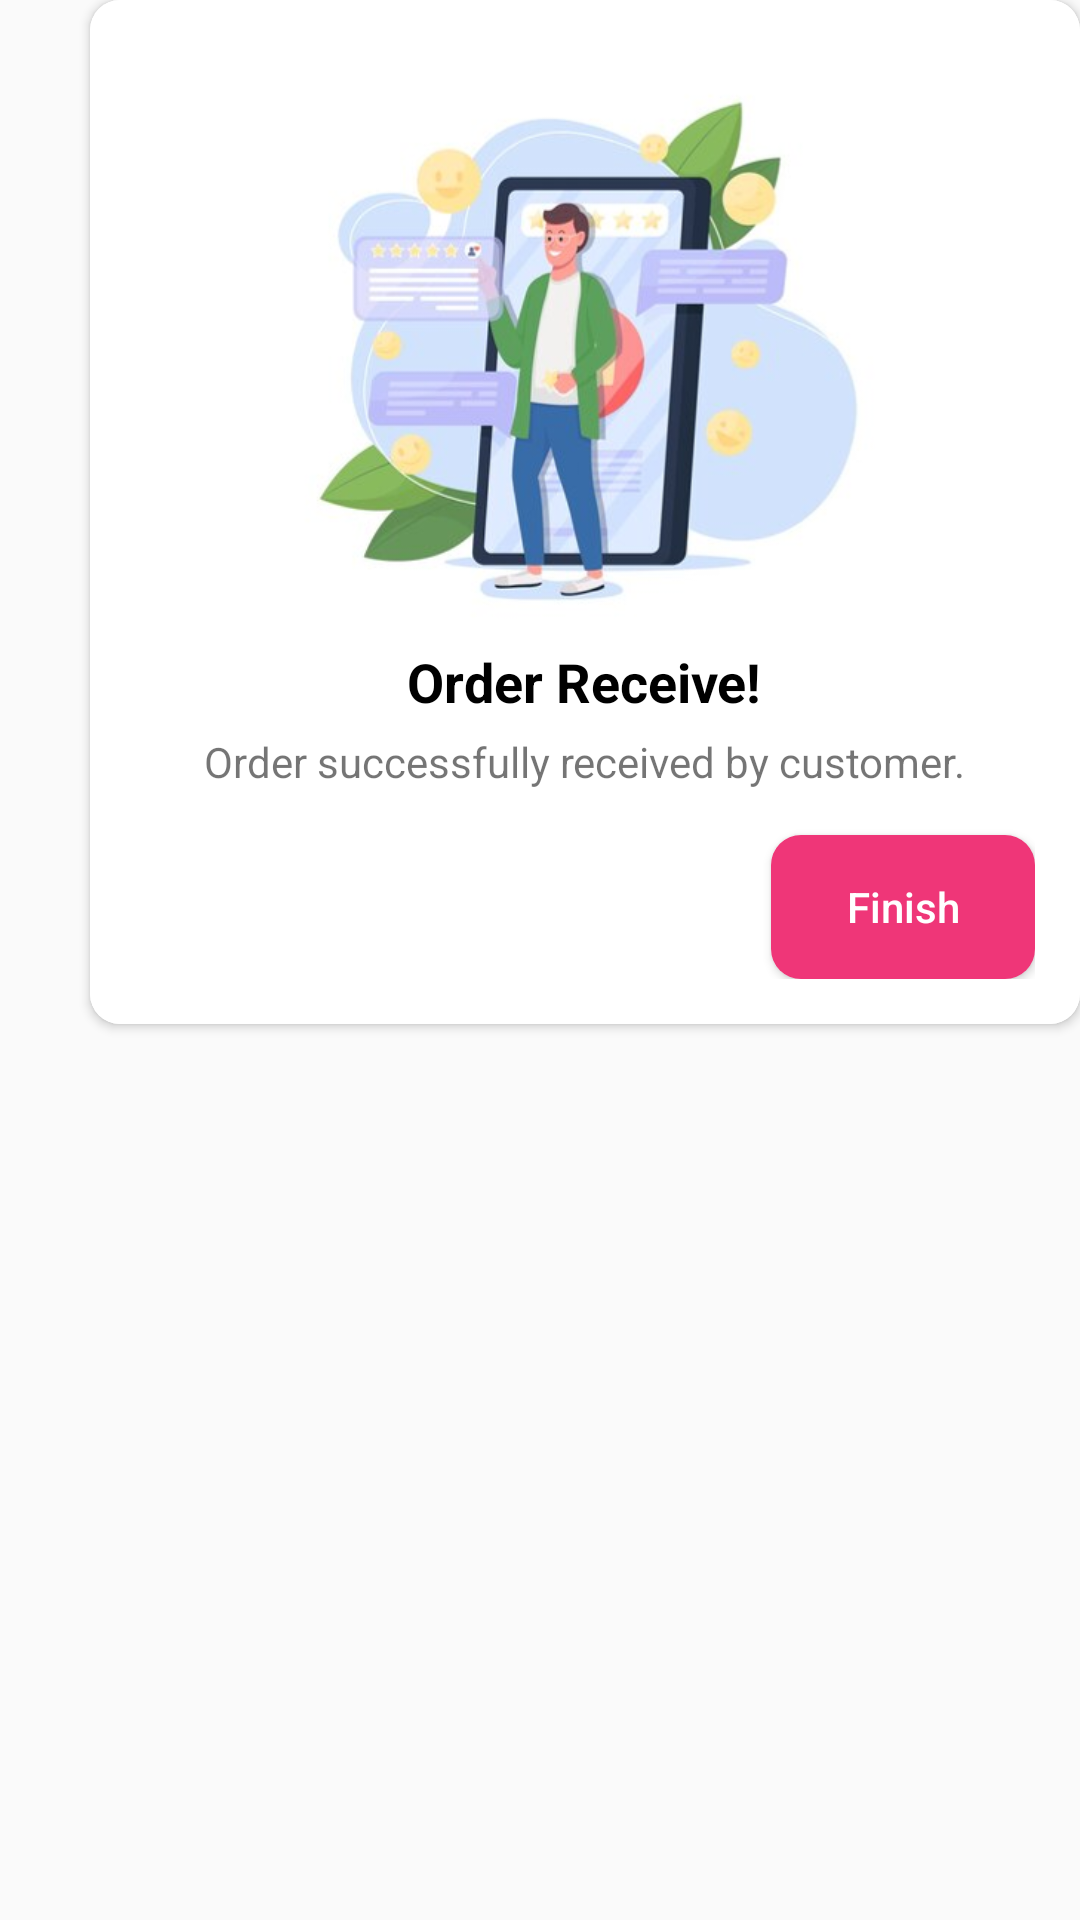

Produce the Android XML layout that renders to this screen, including the resource entries it uses.
<!-- AndroidManifest.xml: application theme AppTheme -->
<!-- res/layout/receive_dialog.xml -->
<?xml version="1.0" encoding="utf-8"?>
<androidx.constraintlayout.widget.ConstraintLayout xmlns:android="http://schemas.android.com/apk/res/android"
    xmlns:tools="http://schemas.android.com/tools"
    android:layout_width="wrap_content"
    xmlns:app="http://schemas.android.com/apk/res-auto"
    android:layout_gravity="center"
    android:layout_height="wrap_content">

    <androidx.cardview.widget.CardView
        android:layout_centerVertical="true"
        android:layout_width="match_parent"
        android:layout_height="wrap_content"
        android:layout_marginStart="30dp"
        app:cardCornerRadius="10dp"
        tools:ignore="MissingConstraints">

        <RelativeLayout
            android:layout_width="match_parent"
            android:layout_height="wrap_content"
            android:background="@color/white"
            android:padding="15dp">

            <ImageView
                android:id="@+id/image"
                android:layout_width="match_parent"
                android:layout_height="200dp"
                android:src="@drawable/order_receive" />


            <TextView
                android:id="@+id/title"
                android:layout_width="wrap_content"
                android:layout_height="wrap_content"
                android:layout_below="@id/image"
                android:layout_centerHorizontal="true"
                android:layout_marginBottom="5dp"
                android:text="Order Receive!"
                android:textColor="@color/black"
                android:textSize="18sp"
                android:textStyle="bold" />

            <TextView
                android:id="@+id/context"
                android:layout_width="wrap_content"
                android:layout_height="wrap_content"
                android:layout_below="@id/title"
                android:layout_centerHorizontal="true"
                android:layout_marginBottom="15dp"
                android:text="Order successfully received by customer." />



                <Button
                    android:layout_below="@id/context"
                    android:id="@+id/finish"
                    android:layout_centerHorizontal="true"
                    android:layout_width="wrap_content"
                    android:layout_height="wrap_content"
                    android:layout_alignParentEnd="true"
                    android:background="@drawable/circle_btn"
                    android:text="Finish"
                    android:textAllCaps="false"
                    android:textColor="@color/white" />







        </RelativeLayout>


    </androidx.cardview.widget.CardView>

</androidx.constraintlayout.widget.ConstraintLayout>
<!-- resources referenced by this layout -->
<resources>
  <color name="black">#FF000000</color>
  <color name="white">#FFFFFFFF</color>
  <!-- drawable circle_btn (drawable) -->
  <?xml version="1.0" encoding="utf-8"?>
  <shape xmlns:android="http://schemas.android.com/apk/res/android" android:shape="rectangle">
      <solid android:color="@color/red_500"/>
      <corners android:radius="10dp"/>
  </shape>
  <!-- drawable order_receive: png bitmap (drawable-v24, 194343 bytes) -->
  <style name="AppTheme" parent="Theme.AppCompat.DayNight.NoActionBar">
          
          <item name="colorPrimary">@color/red_500</item>
          <item name="colorPrimaryVariant">@color/purple_700</item>
          <item name="colorOnPrimary">@color/white</item>
          
          <item name="colorSecondary">@color/red</item>
          <item name="colorSecondaryVariant">@color/red</item>
          <item name="colorOnSecondary">@color/black</item>
          
          <item name="android:statusBarColor" tools:targetApi="l">?attr/colorPrimaryVariant</item>
          
  
      </style>
  <color name="red_500">#EF3678</color>
  <color name="purple_700">#EF3678</color>
  <color name="red">#D91010</color>
</resources>
